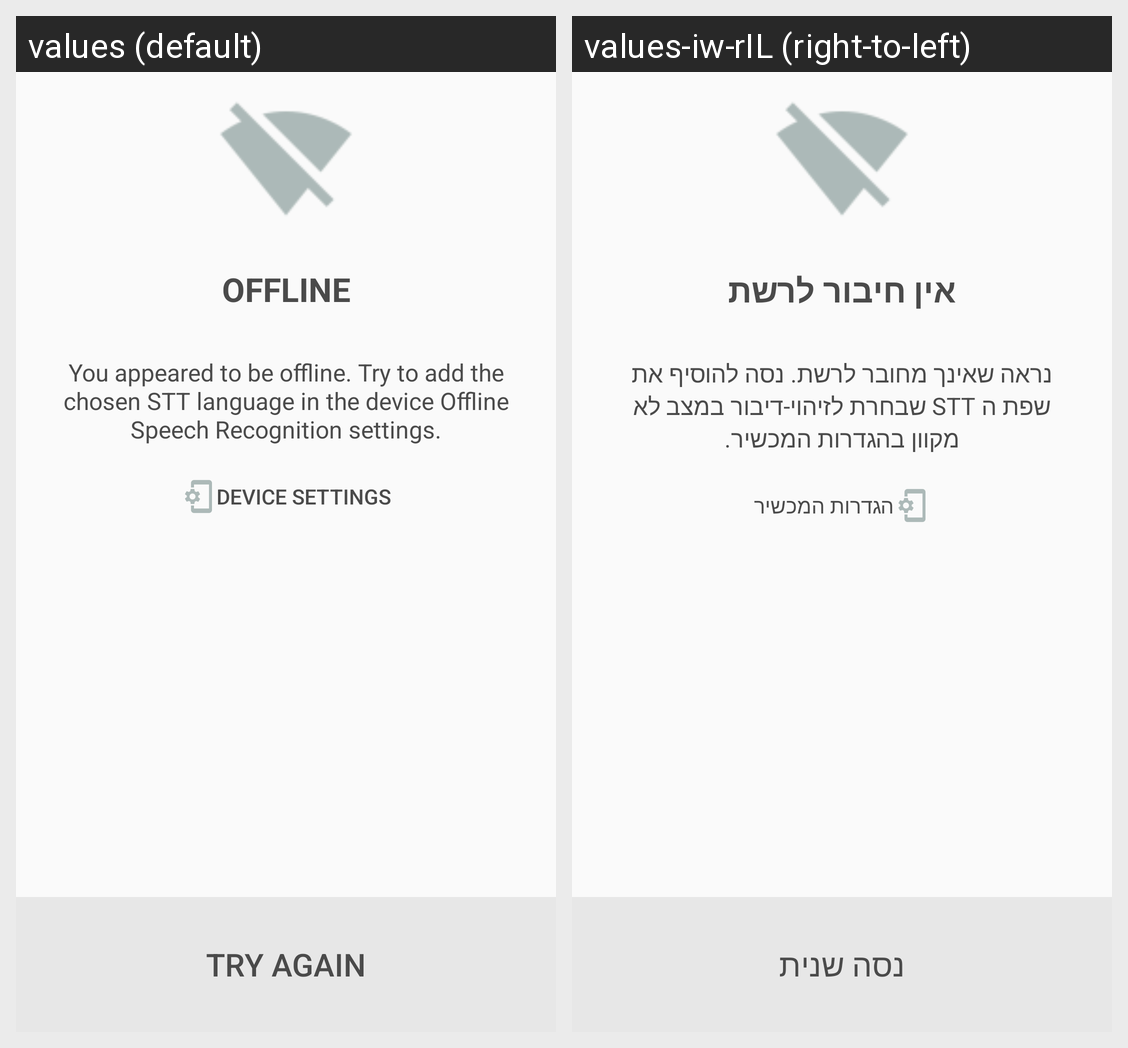

For this localized Android screen grid, give each drawn string resource with its value in every locale shown.
Android screen res/layout/popup_window_stt.xml rendered under 2 locales, left to right: values (default), values-iw-rIL (right-to-left). Device: Nexus 5 (rendered at 1080×1920; each locale shown at half size, 540×960, under a caption strip naming it); theme CustomTheme2.Day.
Strings drawn on this screen, with the default value and each locale's value (text and hints the layout hard-codes, and strings that could not be matched under every locale, appear in the picture but are not listed):

popup_title_STT
  values: Offline
  values-iw-rIL: אין חיבור לרשת

popup_description_STT
  values: You appeared to be offline. Try to add the chosen STT language in the device Offline Speech Recognition settings.
  values-iw-rIL: נראה שאינך מחובר לרשת. נסה להוסיף את שפת ה STT שבחרת לזיהוי-דיבור במצב לא מקוון בהגדרות המכשיר.

popup_btn_setting
  values: device settings
  values-iw-rIL: הגדרות המכשיר

popup_btn_close
  values: Try again
  values-iw-rIL: נסה שנית
